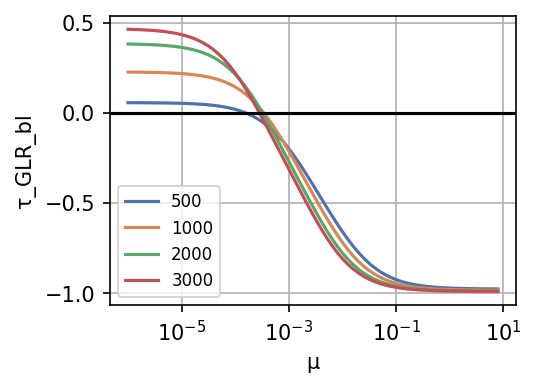

Source data for this figure (header and first rows):
index, # Vertices, μ, τ_GLR_bl, graph_id
0, 500, 1e-06, 0.05572, 0
1, 500, 1.2589254e-06, 0.05562, 0
2, 500, 1.5848932e-06, 0.05549, 0
3, 500, 1.9952622e-06, 0.05532, 0
4, 500, 2.5118864e-06, 0.05512, 0
5, 500, 3.1622776e-06, 0.05486, 0
6, 500, 3.9810716e-06, 0.05454, 0
7, 500, 5.0118724e-06, 0.05414, 0
8, 500, 6.3095736e-06, 0.05363, 0
9, 500, 7.943282e-06, 0.05299, 0
10, 500, 1e-05, 0.05218, 0
11, 500, 1.2589254e-05, 0.05117, 0
12, 500, 1.5848931e-05, 0.04991, 0
13, 500, 1.9952624e-05, 0.04832, 0
14, 500, 2.5118865e-05, 0.04633, 0
15, 500, 3.1622778e-05, 0.04384, 0
16, 500, 3.981072e-05, 0.04074, 0
17, 500, 5.0118724e-05, 0.03687, 0
18, 500, 6.309574e-05, 0.03206, 0
19, 500, 7.943282e-05, 0.0261, 0
20, 500, 1e-04, 0.01875, 0
21, 500, 0.0001259, 0.00972, 0
22, 500, 0.0001585, -0.001301, 0
23, 500, 0.0001995, -0.01466, 0
24, 500, 0.0002512, -0.03072, 0
25, 500, 0.0003162, -0.04983, 0
26, 500, 0.0003981, -0.07232, 0
27, 500, 0.0005012, -0.09842, 0
28, 500, 0.000631, -0.1283, 0
29, 500, 0.0007943, -0.1619, 0
30, 500, 0.001, -0.1991, 0
31, 500, 0.001259, -0.2396, 0
32, 500, 0.001585, -0.2829, 0
33, 500, 0.001995, -0.3284, 0
34, 500, 0.002512, -0.3756, 0
35, 500, 0.003162, -0.4238, 0
36, 500, 0.003981, -0.4724, 0
37, 500, 0.005012, -0.5208, 0
38, 500, 0.00631, -0.5685, 0
39, 500, 0.007943, -0.6148, 0
40, 500, 0.01, -0.6592, 0
41, 500, 0.01259, -0.7011, 0
42, 500, 0.01585, -0.7399, 0
43, 500, 0.01995, -0.7754, 0
44, 500, 0.02512, -0.8072, 0
45, 500, 0.03162, -0.8353, 0
46, 500, 0.03981, -0.8597, 0
47, 500, 0.05012, -0.8806, 0
48, 500, 0.0631, -0.8983, 0
49, 500, 0.07943, -0.9131, 0
50, 500, 0.1, -0.9253, 0
51, 500, 0.1259, -0.9354, 0
52, 500, 0.1585, -0.9437, 0
53, 500, 0.1995, -0.9504, 0
54, 500, 0.2512, -0.9558, 0
55, 500, 0.3162, -0.9602, 0
56, 500, 0.3981, -0.9637, 0
57, 500, 0.5012, -0.9665, 0
58, 500, 0.631, -0.9688, 0
59, 500, 0.7943, -0.9706, 0
... 2,740 more rows
